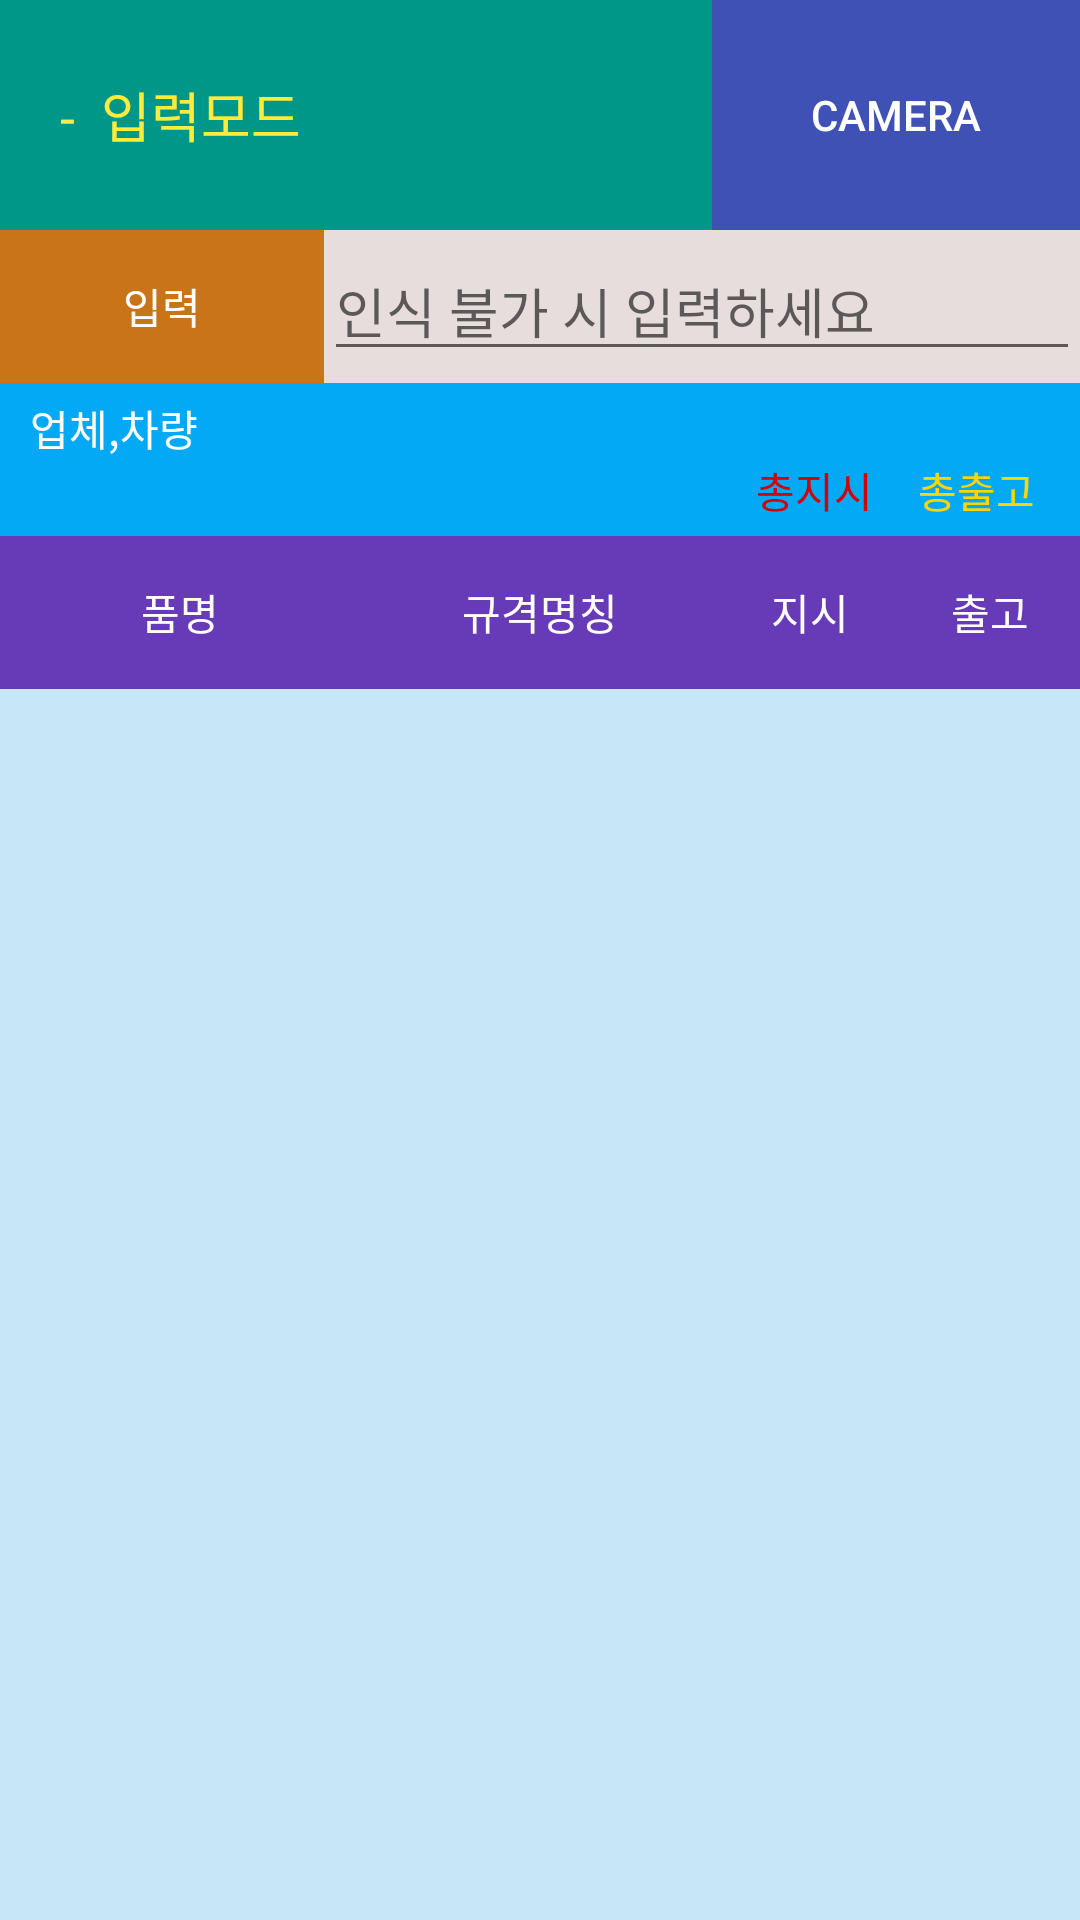

Produce the Android XML layout that renders to this screen, including the resource entries it uses.
<!-- AndroidManifest.xml: application theme AppTheme -->
<!-- res/layout/activity_stockout.xml -->
<?xml version="1.0" encoding="utf-8"?>
<LinearLayout xmlns:android="http://schemas.android.com/apk/res/android"
    xmlns:app="http://schemas.android.com/apk/res-auto"
    xmlns:tools="http://schemas.android.com/tools"
    android:layout_width="match_parent"
    android:layout_height="match_parent"
    android:orientation="vertical"
    android:weightSum="10">

    <LinearLayout
        android:layout_width="match_parent"
        android:layout_height="0dp"
        android:layout_weight="1.2"
        android:background="#009688"
        android:orientation="horizontal"
        android:weightSum="10">

        <LinearLayout
            android:layout_width="0dp"
            android:layout_height="wrap_content"
            android:layout_gravity="center"
            android:layout_marginLeft="10dp"
            android:layout_weight="6.5"
            android:orientation="horizontal">

            <TextView
                android:id="@+id/txtMode"
                android:layout_width="wrap_content"
                android:layout_height="wrap_content"
                android:layout_marginLeft="10dp"
                android:text="-  입력모드"
                android:textColor="#FFEB3B"
                android:textSize="18sp" />
        </LinearLayout>

        <LinearLayout
            android:layout_width="0dp"
            android:layout_height="match_parent"
            android:layout_weight="3.5"
            android:gravity="right"
            android:orientation="horizontal">

            <Button
                android:id="@+id/btnCamera"
                android:layout_width="match_parent"
                android:layout_height="match_parent"
                android:background="#3F51B5"
                android:onClick="mOnClick"
                android:text="camera"
                android:textColor="#FFFFFF" />
        </LinearLayout>

    </LinearLayout>

    <LinearLayout
        android:layout_width="match_parent"
        android:layout_height="0dp"
        android:layout_weight="0.8"
        android:background="#E7DDDD"
        android:orientation="horizontal"
        android:weightSum="10">

        <LinearLayout
            android:layout_width="0dp"
            android:layout_height="match_parent"
            android:layout_weight="3"
            android:gravity="right"
            android:orientation="horizontal">

            <Button
                android:id="@+id/btnInput"
                android:layout_width="match_parent"
                android:layout_height="match_parent"
                android:background="#C97419"
                android:onClick="mOnClick"
                android:text="입력"
                android:textColor="#FFFFFF" />
        </LinearLayout>

        <LinearLayout
            android:layout_width="0dp"
            android:layout_height="wrap_content"
            android:layout_gravity="center"
            android:layout_weight="7"
            android:orientation="horizontal">

            <EditText
                android:id="@+id/edtInput"
                android:layout_width="match_parent"
                android:layout_height="wrap_content"
                android:hint="인식 불가 시 입력하세요"
                android:inputType="number"
                android:textColor="#000000"
                android:textSize="18sp" />
        </LinearLayout>

    </LinearLayout>

    <LinearLayout
        android:layout_width="match_parent"
        android:layout_height="0dp"
        android:layout_weight="0.8"
        android:background="#03A9F4"
        android:gravity="center_vertical"
        android:orientation="vertical"
        tools:layout_height="0dp">

        <TextView
            android:id="@+id/txtInfo"
            android:layout_width="wrap_content"
            android:layout_height="wrap_content"
            android:layout_marginLeft="10dp"
            android:text="업체,차량"
            android:textColor="#FFFFFF" />

        <LinearLayout
            android:layout_width="match_parent"
            android:layout_height="wrap_content"
            android:gravity="right"
            android:orientation="horizontal">

            <TextView
                android:id="@+id/txtTotalQty"
                android:layout_width="wrap_content"
                android:layout_height="wrap_content"
                android:layout_marginRight="15dp"
                android:text="총지시"
                android:textColor="#D50000" />

            <TextView
                android:id="@+id/txtTotalScanQty"
                android:layout_width="wrap_content"
                android:layout_height="wrap_content"
                android:layout_marginRight="15dp"
                android:text="총출고"
                android:textColor="#FFD600" />
        </LinearLayout>

    </LinearLayout>

    <LinearLayout
        android:layout_width="match_parent"
        android:layout_height="0dp"
        android:layout_weight="0.8"
        android:background="#673AB7"
        android:gravity="center_vertical"
        android:orientation="horizontal"
        android:weightSum="15">

        <TextView
            android:id="@+id/textView"
            android:layout_width="0dp"
            android:layout_height="wrap_content"
            android:layout_weight="5"
            android:gravity="center"
            android:text="품명"
            android:textColor="#FFFFFF" />

        <TextView
            android:id="@+id/textView2"
            android:layout_width="0dp"
            android:layout_height="wrap_content"
            android:layout_weight="5"
            android:gravity="center"
            android:text="규격명칭"
            android:textColor="#FFFFFF" />

        <TextView
            android:id="@+id/textView3"
            android:layout_width="0dp"
            android:layout_height="wrap_content"
            android:layout_weight="2.5"
            android:gravity="center"
            android:text="지시"
            android:textColor="#FFFFFF" />

        <TextView
            android:id="@+id/textView5"
            android:layout_width="0dp"
            android:layout_height="wrap_content"
            android:layout_weight="2.5"
            android:gravity="center"
            android:text="출고"
            android:textColor="#FFFFFF" />
    </LinearLayout>

    <LinearLayout
        android:layout_width="match_parent"
        android:layout_height="0dp"
        android:layout_weight="6.4"
        android:orientation="vertical"
        android:weightSum="10">

        <ListView
            android:id="@+id/listViewInstruction"
            android:layout_width="match_parent"
            android:layout_height="0dp"
            android:layout_weight="10"
            android:background="#C7E7F8" />

    </LinearLayout>

</LinearLayout>
<!-- resources referenced by this layout -->
<resources>
  <style name="AppTheme" parent="Theme.MaterialComponents.Light">
          
          <item name="colorPrimary">@color/colorPrimary</item>
          <item name="colorPrimaryDark">@color/colorPrimaryDark</item>
          <item name="colorAccent">@color/colorAccent</item>
          <item name="windowNoTitle">true</item>
      </style>
  <color name="colorPrimary">#00445B</color>
  <color name="colorPrimaryDark">#00445B</color>
  <color name="colorAccent">#007CB0</color>
</resources>
